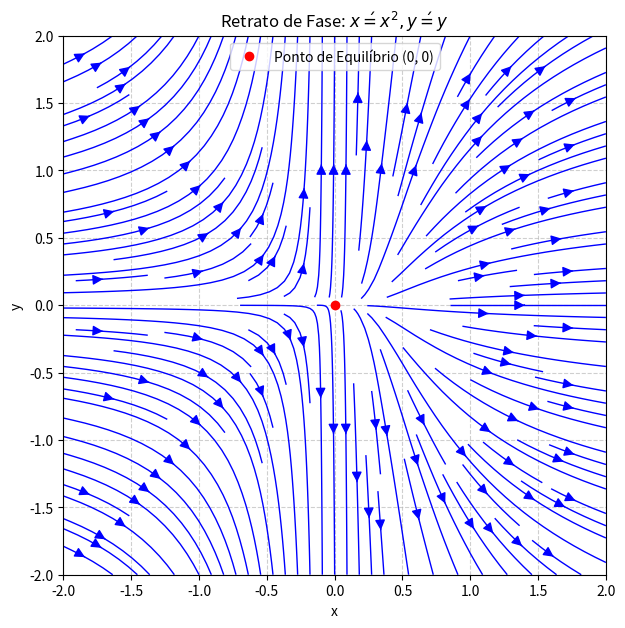

The script that saved this image:
import numpy as np
import matplotlib.pyplot as plt


def fase_a():
    # 1. Definição do sistema
    def sistema_a(X, t):
        x, y = X
        dxdt = x ** 2
        dydt = y
        return [dxdt, dydt]

    # 2. Definição do Grid
    # Região de interesse (vizinha ao ponto fixo (0, 0))
    x_min, x_max = -2, 2
    y_min, y_max = -2, 2

    X, Y = np.meshgrid(np.linspace(x_min, x_max, 20),
                       np.linspace(y_min, y_max, 20))

    # Cálculo dos vetores U (dx/dt) e V (dy/dt) no grid
    U = X ** 2
    V = Y

    # 3. Plotagem
    plt.figure(figsize=(7, 7))

    # Desenho do campo de vetores
    # density: ajusta a densidade das linhas de fluxo.
    # color: 'blue' para as linhas de fluxo.
    plt.streamplot(X, Y, U, V, density=1.5, color='blue', linewidth=1, arrowsize=1.5)

    # Adicionar o ponto de equilíbrio
    plt.plot(0, 0, 'ro', label='Ponto de Equilíbrio (0, 0)')

    # Configurações do gráfico
    plt.title(r'Retrato de Fase: $x\' = x^2, y\' = y$')
    plt.xlabel('x')
    plt.ylabel('y')
    plt.xlim(x_min, x_max)
    plt.ylim(y_min, y_max)
    plt.grid(True, linestyle='--', alpha=0.6)
    plt.legend()

    # Salvar a figura conforme solicitado
    plt.savefig('retrato_de_fase_A.png')
    print("O retrato de fase para o sistema (a) foi salvo como 'retrato_de_fase_A.png'")


# Executar a função para o sistema (a)
fase_a()
